Run: headless pygame with SDL's dummy video driver; simulated clock (each Clock.tick advances the game by its frame time, no real sleeping); random seed 0; keys injected as events and as key.get_pressed() state; mouse plan: one left click at the window centre at the start of phase 2, then a move to the lower-right quarter at the start of phase 3.
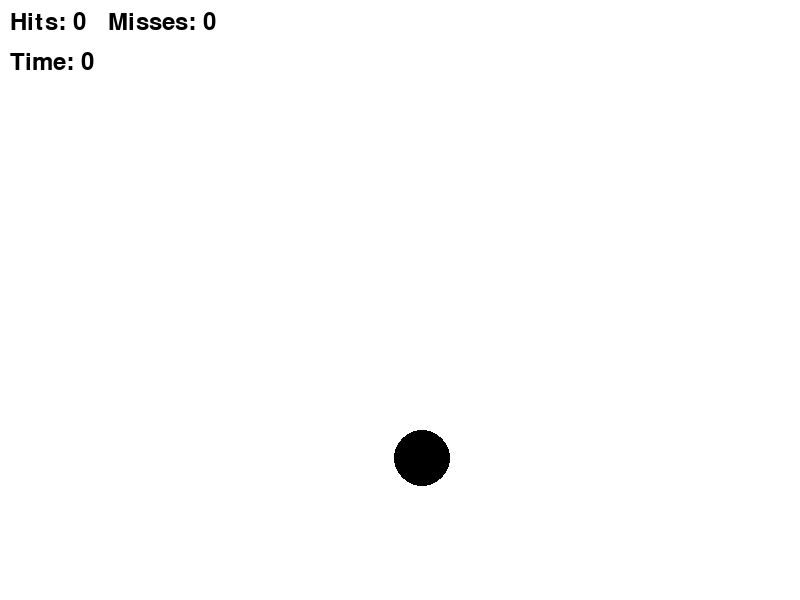
Frame 1 of 4 · flips 1–60 · no input
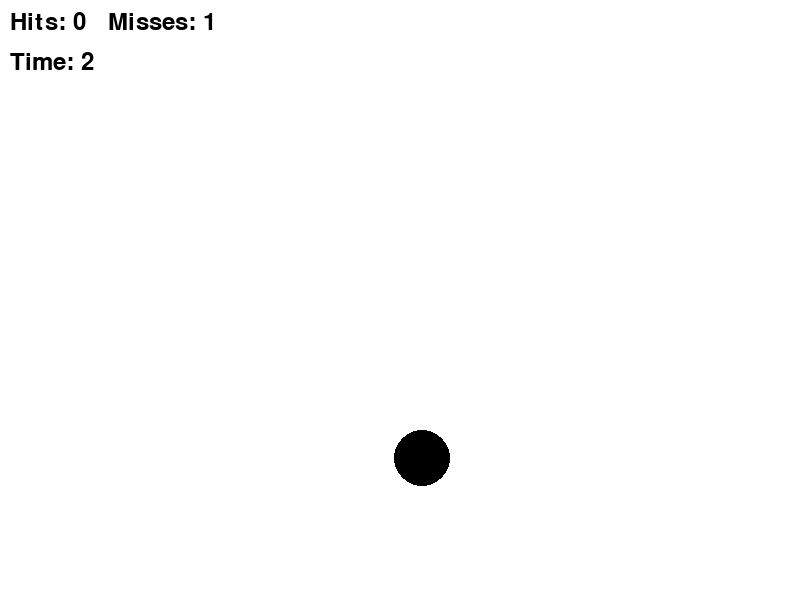
Frame 2 of 4 · flips 61–180 · clicked the window centre · tapped SPACE, RETURN · held RIGHT (→), D
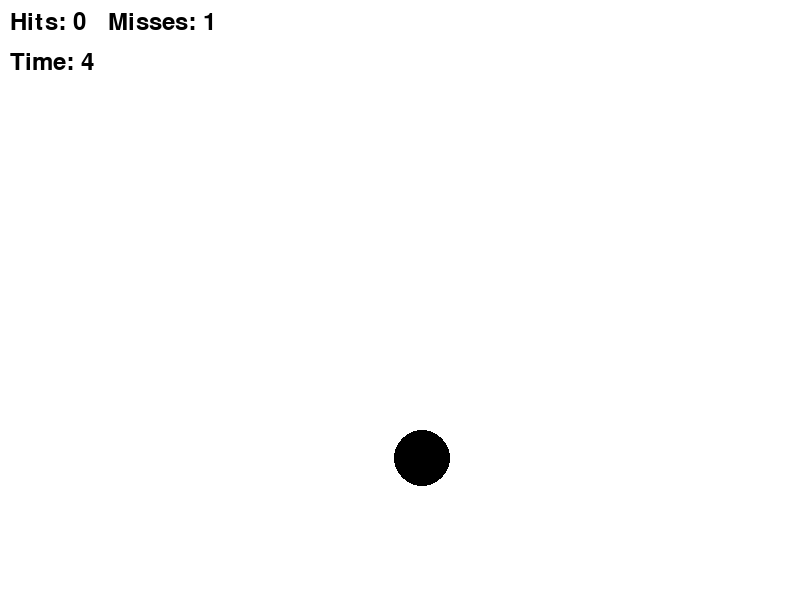
Frame 3 of 4 · flips 181–300 · moved the mouse to the lower-right quarter · held DOWN (↓), S
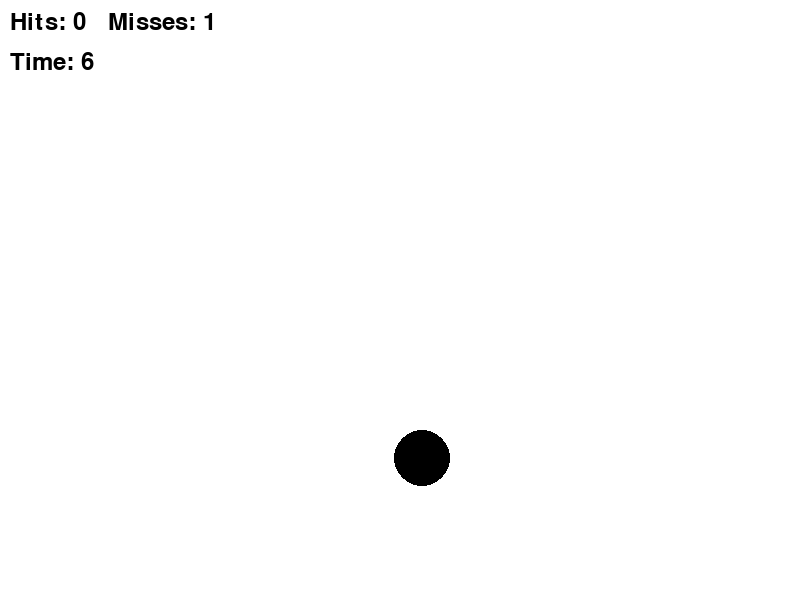
Frame 4 of 4 · flips 301–420 · held LEFT (←), A, UP (↑), W

The pygame program that drew these frames:

import pygame
import random
import math


# Initialiser Pygame
pygame.init()

# Set up displayet
width, height = 800, 600
screen = pygame.display.set_mode((width, height))
pygame.display.set_caption("min aimlab")


# Cirkel klasse
class Circle:
    def __init__(self, radius):
        # Initialiser cirklens randomkoordinater, radius, hits og misses
        self.radius = radius
        self.circleX, self.circleY = self.generate_random_position()
        self.circleHits = 0
        self.circleMisses = 0

    def generate_random_position(self):
        # Generer en random position for cirklen indenfor skærmens kanter
        circleX = random.randint(self.radius, width - self.radius)
        circleY = random.randint(self.radius, height - self.radius)
        return circleX, circleY

    def draw(self, screen):
        # tegn cirklen på skærmen
        pygame.draw.circle(screen, 'black', (self.circleX, self.circleY), self.radius)

    def respawn(self):
        # Flyt cirklen til en ny random position
        self.circleX, self.circleY = self.generate_random_position()

mouse_pos = pygame.mouse.get_pos()

class Player:
    def __init__(self):
        # Initialiser musens position
        self.mousePosition = (0,0)

    def update(self):
        # Opdater musens position
        self.mousePosition = pygame.mouse.get_pos()

    def get_position(self):
        # returner positionens værdig til variablen
        return self.mousePosition
    

class Topbar:
    
    def __init__(self):
        # Initialiser vores værdier til Topbaren
        self.hits = 0
        self.misses = 0
        self.font = pygame.font.Font(None, 36)  
        self.startTime = pygame.time.get_ticks()
    def updateHits(self, hits):
        # Opdater hits
        self.hits = hits

    def updateMisses(self, misses):
        # Opdater misses
        self.misses = misses

    def draw(self, screen):
        # Fremstille tekstens font
        textSurfaceHits = self.font.render("Hits: " + str(self.hits), True, (0, 0, 0))
        textSurfaceMisses = self.font.render("Misses: " + str(self.misses), True, (0, 0, 0))
        # Beregn placering af misses
        missesText_width = textSurfaceMisses.get_width()
        screen_width = screen.get_width()
        missesText_width = screen_width - missesText_width - 10
        # Beregn tiden med timer
        elapsed_time = (pygame.time.get_ticks() - self.startTime) // 1000
        textSurfaceTimer = self.font.render("Time: " + str(elapsed_time), True, (0, 0, 0))
        # Generer textSurface på toppen af skærmen
        screen.blit(textSurfaceHits, (10, 10))
        screen.blit(textSurfaceMisses, (screen_width - missesText_width - 10, 10))
        screen.blit(textSurfaceTimer, (10, 50))

# Main funktion
def main():
    running = True
    clock = pygame.time.Clock()

    # Lav et cirkel objekt
    circle = Circle(28)

    # Lav et spiller objekt
    player = Player()

    # lav et topbar objekt
    topbar = Topbar()
    
    # Dette er et while loop som altid kører da det kører når programmet kører
    while running:
        screen.fill('white')

        # Generer ciklen på skærmen
        circle.draw(screen)

        # Opdater spillerens position(musen)
        player.update()

        # Generer topbaren på skærmen
        topbar.draw(screen)
        
        # For Loop for det forskellige events
        for event in pygame.event.get():
            if event.type == pygame.QUIT:
                running = False

            # Respawn cirklen og læg 1 til enten hits eller misses, når ventre mus er trykket
            elif event.type == pygame.MOUSEBUTTONDOWN:
                if event.button == 1:  # Venstre musseknap
                    if distance <= circle.radius:
                        circle.respawn()
                        circle.circleHits += 1  # Læg 1 til hits tælleren
                        topbar.updateHits(circle.circleHits)
                    else:
                        circle.circleMisses += 1 # Læg 1 til misses tælleren
                        topbar.updateMisses(circle.circleMisses)
        # Tjek om mussen er indenfor cirklens radius
        distance = math.sqrt((player.mousePosition[0] - circle.circleX) ** 2 + (player.mousePosition[1] - circle.circleY) ** 2)

        # Skift cirklen farve til rød hvis mus er indenfor radius
        if distance <= circle.radius:
            circle.color = 'red' 
        else:
            circle.color = 'black'
        
        # Generer cirklen med cirklens givne farve
        pygame.draw.circle(screen, circle.color, (circle.circleX, circle.circleY), circle.radius)
        pygame.display.flip()
        clock.tick(60)

    pygame.quit()

if __name__ == "__main__":
    main()
